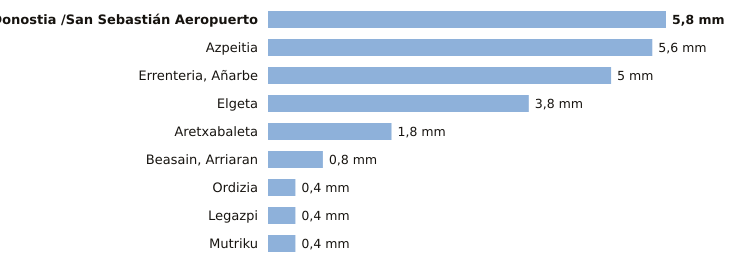

Data behind this chart, as committed beside it:
estacion, provincia, indicativo, mm_6_dias_anteriores, mm_hoy, mm_7_dias, horas_de_hoy
Donostia /San Sebastián Aeropuerto, Gipuzkoa, 1014A, 5.8, 0.0, 5.8, 1
Azpeitia, Gipuzkoa, 1038X, 5.6, 0.0, 5.6, 1
Errenteria, Añarbe, Gipuzkoa, 1021X, 5.0, 0.0, 5.0, 1
Elgeta, Gipuzkoa, 1049N, 3.8, 0.0, 3.8, 1
Aretxabaleta, Gipuzkoa, 1048X, 1.8, 0.0, 1.8, 1
Beasain, Arriaran, Gipuzkoa, 1025X, 0.8, 0.0, 0.8, 1
Ordizia, Gipuzkoa, 1026X, 0.4, 0.0, 0.4, 1
Legazpi, Gipuzkoa, 1037X, 0.4, 0.0, 0.4, 1
Mutriku, Gipuzkoa, 1052A, 0.4, 0.0, 0.4, 1
